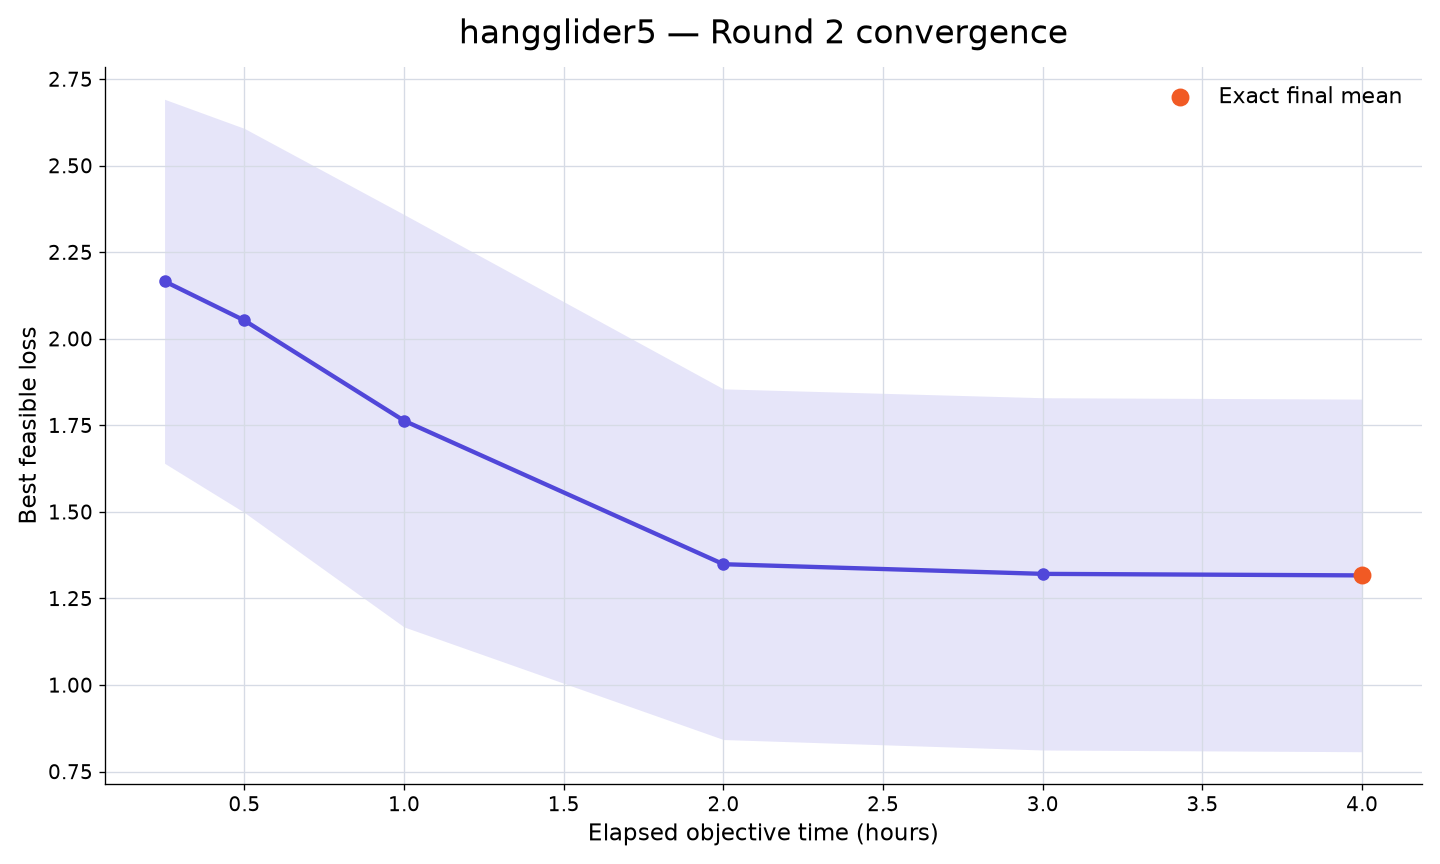

The data file committed next to this chart (first rows):
rank, participant_id, elapsed_minutes, runs_with_value, mean_best_feasible_loss, std_best_feasible_loss, sem_best_feasible_loss, median_best_feasible_loss, minimum_best_feasible_loss, maximum_best_feasible_loss, exact_run_count, sampled_upper_bound_run_count, missing_run_count
50, hangglider5, 15, 10, 2.166, 1.662, 0.5257, 1.479, 0.4705, 4.484, 0, 10, 0
50, hangglider5, 30, 10, 2.053, 1.754, 0.5546, 1.368, 0.2642, 4.484, 0, 10, 0
50, hangglider5, 60, 10, 1.763, 1.883, 0.5956, 0.7724, 0.2084, 4.484, 0, 10, 0
50, hangglider5, 120, 10, 1.349, 1.601, 0.5064, 0.7199, 0.1968, 4.484, 3, 7, 0
50, hangglider5, 180, 10, 1.321, 1.609, 0.5087, 0.7019, 0.1968, 4.48, 4, 6, 0
50, hangglider5, 240, 10, 1.317, 1.61, 0.5092, 0.6947, 0.1968, 4.478, 10, 0, 0
